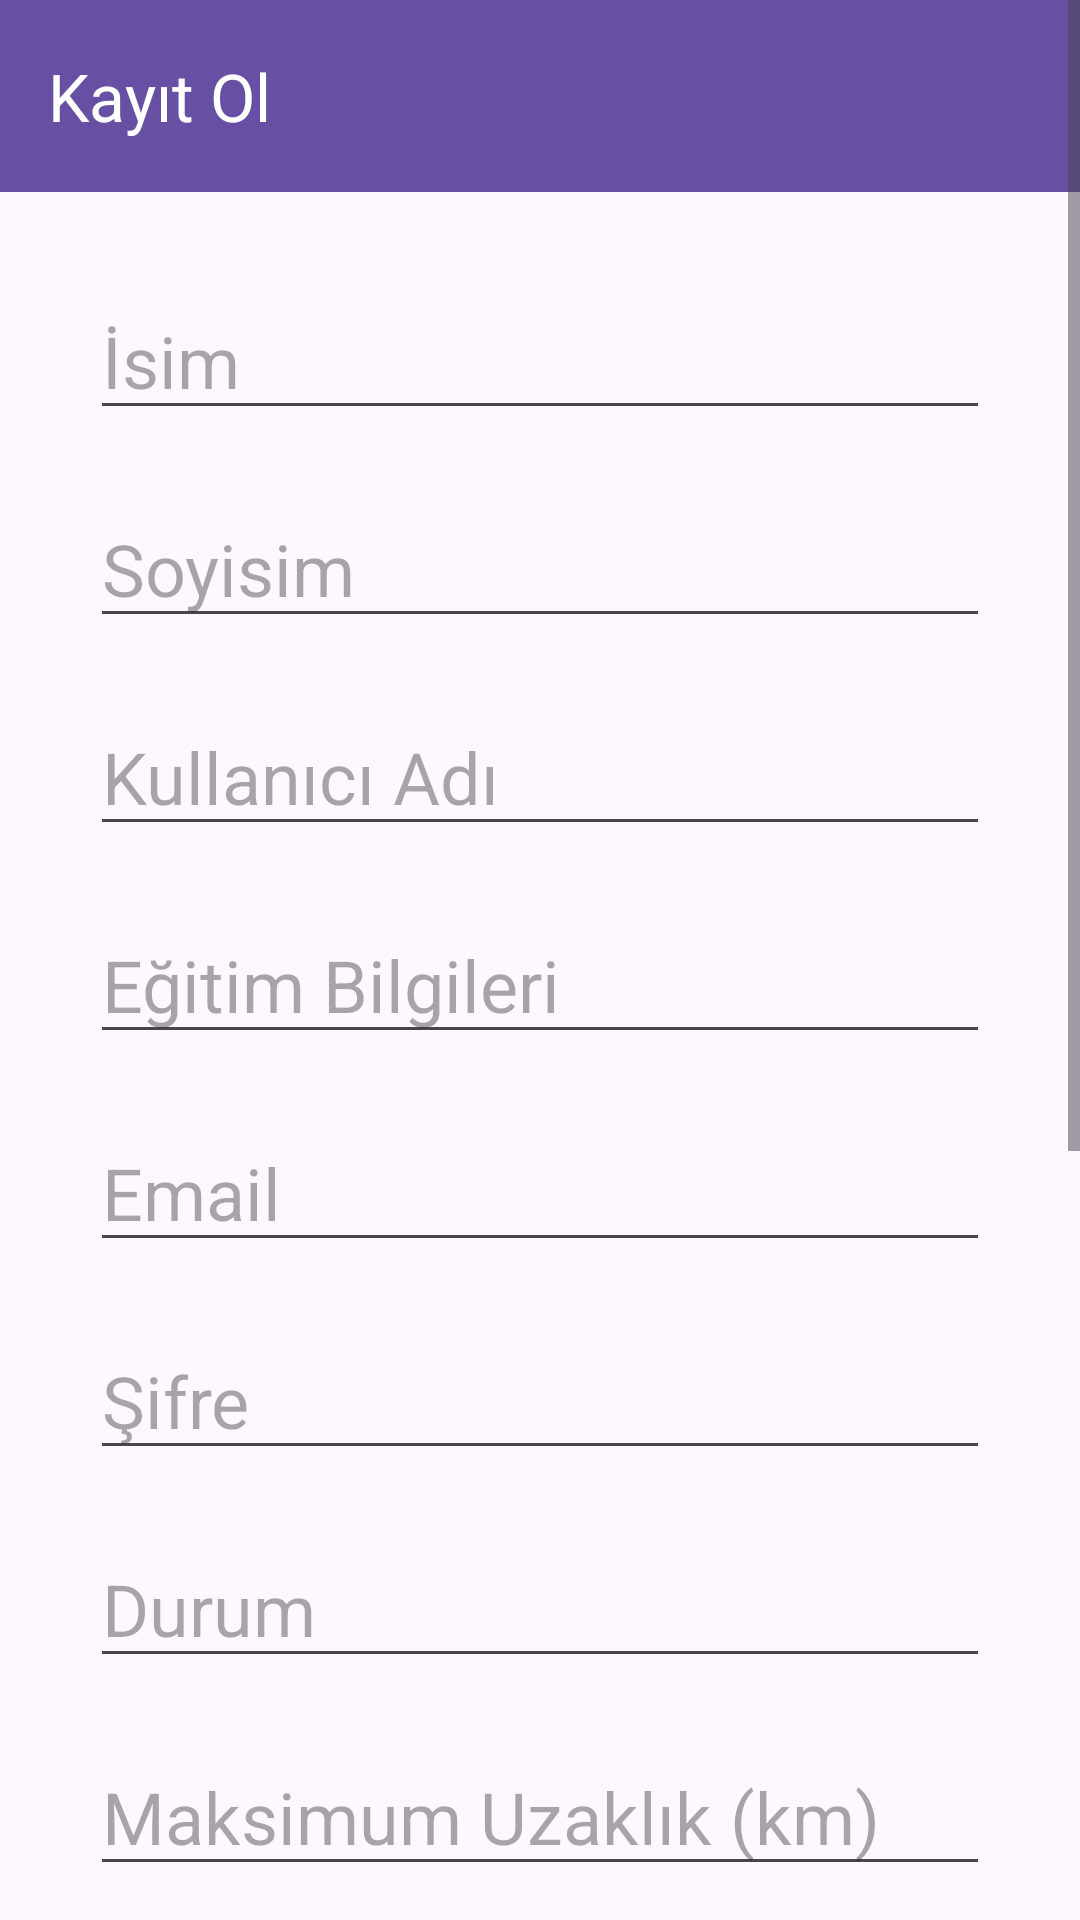

Here is an Android app screen rendered from its layout file. Give the layout XML and the strings, colors and styles it references.
<!-- AndroidManifest.xml: application theme Theme.Student_Matching_System -->
<!-- res/layout/activity_create_account.xml -->
<?xml version="1.0" encoding="utf-8"?>
<androidx.constraintlayout.widget.ConstraintLayout xmlns:android="http://schemas.android.com/apk/res/android"
    xmlns:app="http://schemas.android.com/apk/res-auto"
    xmlns:tools="http://schemas.android.com/tools"
    android:layout_width="match_parent"
    android:layout_height="match_parent"
    tools:context=".CreateAccount">

    <ScrollView
        android:layout_width="match_parent"
        android:layout_height="match_parent"
        app:layout_constraintBottom_toBottomOf="parent"
        app:layout_constraintEnd_toEndOf="parent"
        app:layout_constraintStart_toStartOf="parent"
        app:layout_constraintTop_toTopOf="parent">

        <androidx.constraintlayout.widget.ConstraintLayout
            android:layout_width="match_parent"
            android:layout_height="match_parent">

            <EditText
                android:id="@+id/emailCreatePT"
                android:layout_width="0dp"
                android:layout_height="wrap_content"
                android:layout_marginStart="30dp"
                android:layout_marginTop="20dp"
                android:layout_marginEnd="30dp"
                android:ems="10"
                android:hint="Email"
                android:inputType="textEmailAddress"
                android:textSize="24sp"
                app:layout_constraintEnd_toEndOf="parent"
                app:layout_constraintStart_toStartOf="parent"
                app:layout_constraintTop_toBottomOf="@+id/EgitimBilgileriPT" />

            <EditText
                android:id="@+id/EgitimBilgileriPT"
                android:layout_width="0dp"
                android:layout_height="wrap_content"
                android:layout_marginStart="30dp"
                android:layout_marginTop="20dp"
                android:layout_marginEnd="30dp"
                android:ems="10"
                android:hint="Eğitim Bilgileri"
                android:inputType="text"
                android:textSize="24sp"
                app:layout_constraintEnd_toEndOf="parent"
                app:layout_constraintStart_toStartOf="parent"
                app:layout_constraintTop_toBottomOf="@+id/usernameCreatePT" />

            <Button
                android:id="@+id/createButton"
                android:layout_width="0dp"
                android:layout_height="wrap_content"
                android:layout_marginStart="30dp"
                android:layout_marginTop="40dp"
                android:layout_marginEnd="30dp"
                android:layout_marginBottom="20dp"
                android:text="Oluştur"
                app:layout_constraintBottom_toBottomOf="parent"
                app:layout_constraintEnd_toEndOf="parent"
                app:layout_constraintStart_toStartOf="parent"
                app:layout_constraintTop_toBottomOf="@+id/photoImageView" />

            <EditText
                android:id="@+id/usernameCreatePT"
                android:layout_width="0dp"
                android:layout_height="wrap_content"
                android:layout_marginStart="30dp"
                android:layout_marginTop="20dp"
                android:layout_marginEnd="30dp"
                android:ems="10"
                android:hint="Kullanıcı Adı"
                android:inputType="text"
                android:textSize="24sp"
                app:layout_constraintEnd_toEndOf="parent"
                app:layout_constraintStart_toStartOf="parent"
                app:layout_constraintTop_toBottomOf="@+id/surnamePT" />

            <EditText
                android:id="@+id/StatusPT"
                android:layout_width="0dp"
                android:layout_height="wrap_content"
                android:layout_marginStart="30dp"
                android:layout_marginTop="20dp"
                android:layout_marginEnd="30dp"
                android:ems="10"
                android:hint="Durum"
                android:inputType="text"
                android:textSize="24sp"
                app:layout_constraintEnd_toEndOf="parent"
                app:layout_constraintHorizontal_bias="0.0"
                app:layout_constraintStart_toStartOf="parent"
                app:layout_constraintTop_toBottomOf="@+id/passwordCreatePT" />

            <EditText
                android:id="@+id/maxDistancePT"
                android:layout_width="0dp"
                android:layout_height="wrap_content"
                android:layout_marginStart="30dp"
                android:layout_marginTop="20dp"
                android:layout_marginEnd="30dp"
                android:ems="10"
                android:hint="Maksimum Uzaklık (km)"
                android:inputType="number"
                android:textSize="24sp"
                app:layout_constraintEnd_toEndOf="parent"
                app:layout_constraintHorizontal_bias="0.0"
                app:layout_constraintStart_toStartOf="parent"
                app:layout_constraintTop_toBottomOf="@+id/StatusPT" />

            <EditText
                android:id="@+id/telNoPT"
                android:layout_width="0dp"
                android:layout_height="wrap_content"
                android:layout_marginStart="30dp"
                android:layout_marginTop="20dp"
                android:layout_marginEnd="30dp"
                android:ems="10"
                android:hint="Telefon Numarası"
                android:inputType="number"
                android:textSize="24sp"
                app:layout_constraintEnd_toEndOf="parent"
                app:layout_constraintHorizontal_bias="0.0"
                app:layout_constraintStart_toStartOf="parent"
                app:layout_constraintTop_toBottomOf="@+id/maxDistancePT" />

            <EditText
                android:id="@+id/forTimePT"
                android:layout_width="0dp"
                android:layout_height="wrap_content"
                android:layout_marginStart="30dp"
                android:layout_marginTop="20dp"
                android:layout_marginEnd="30dp"
                android:ems="10"
                android:hint="Evde Kalınacak Süre (Ay)"
                android:inputType="number"
                android:textSize="24sp"
                app:layout_constraintEnd_toEndOf="parent"
                app:layout_constraintHorizontal_bias="0.0"
                app:layout_constraintStart_toStartOf="parent"
                app:layout_constraintTop_toBottomOf="@+id/telNoPT" />

            <EditText
                android:id="@+id/passwordCreatePT"
                android:layout_width="0dp"
                android:layout_height="wrap_content"
                android:layout_marginStart="30dp"
                android:layout_marginTop="20dp"
                android:layout_marginEnd="30dp"
                android:ems="10"
                android:hint="Şifre"
                android:inputType="text|textPassword"
                android:textSize="24sp"
                app:layout_constraintEnd_toEndOf="parent"
                app:layout_constraintStart_toStartOf="parent"
                app:layout_constraintTop_toBottomOf="@+id/emailCreatePT" />

            <EditText
                android:id="@+id/namePT"
                android:layout_width="0dp"
                android:layout_height="wrap_content"
                android:layout_marginStart="30dp"
                android:layout_marginTop="30dp"
                android:layout_marginEnd="30dp"
                android:ems="10"
                android:hint="İsim"
                android:inputType="text"
                android:textSize="24sp"
                app:layout_constraintEnd_toEndOf="parent"
                app:layout_constraintStart_toStartOf="parent"
                app:layout_constraintTop_toBottomOf="@+id/my_toolbar" />

            <EditText
                android:id="@+id/surnamePT"
                android:layout_width="0dp"
                android:layout_height="wrap_content"
                android:layout_marginStart="30dp"
                android:layout_marginTop="20dp"
                android:layout_marginEnd="30dp"
                android:ems="10"
                android:hint="Soyisim"
                android:inputType="text"
                android:textSize="24sp"
                app:layout_constraintEnd_toEndOf="parent"
                app:layout_constraintStart_toStartOf="parent"
                app:layout_constraintTop_toBottomOf="@+id/namePT" />

            <androidx.appcompat.widget.Toolbar
                android:id="@+id/my_toolbar"
                android:layout_width="0dp"
                android:layout_height="wrap_content"
                android:background="?attr/colorPrimary"
                android:minHeight="?attr/actionBarSize"
                android:theme="?attr/actionBarTheme"
                app:layout_constraintEnd_toEndOf="parent"
                app:layout_constraintStart_toStartOf="parent"
                app:title="Kayıt Ol"
                app:titleTextColor="@color/white"
                app:layout_constraintTop_toTopOf="parent" />

            <Button
                android:id="@+id/photoButton"
                android:layout_width="wrap_content"
                android:layout_height="wrap_content"
                android:layout_marginStart="30dp"
                android:layout_marginTop="270dp"
                android:text="Kamera Kullan"
                app:layout_constraintStart_toStartOf="parent"
                app:layout_constraintTop_toBottomOf="@+id/StatusPT" />

            <Button
                android:id="@+id/galleryButton"
                android:layout_width="wrap_content"
                android:layout_height="wrap_content"
                android:layout_marginStart="30dp"
                android:layout_marginTop="10dp"
                android:text="Galeriden Seç"
                app:layout_constraintStart_toStartOf="parent"
                app:layout_constraintTop_toBottomOf="@+id/photoButton" />

            <ImageView
                android:id="@+id/photoImageView"
                android:layout_width="150dp"
                android:layout_height="150dp"
                android:layout_marginTop="250dp"
                android:layout_marginEnd="30dp"
                android:background="@drawable/round_outline"
                app:layout_constraintEnd_toEndOf="parent"
                app:layout_constraintTop_toBottomOf="@+id/StatusPT"
                tools:srcCompat="@tools:sample/avatars" />
        </androidx.constraintlayout.widget.ConstraintLayout>
    </ScrollView>
</androidx.constraintlayout.widget.ConstraintLayout>
<!-- resources referenced by this layout -->
<resources>
  <style name="Theme.Student_Matching_System" parent="Base.Theme.Student_Matching_System" />
  <style name="Base.Theme.Student_Matching_System" parent="Theme.Material3.DayNight.NoActionBar">
          
          
      </style>
  <!-- not gathered from this repository: default colours our renderer supplied (Android Studio template values) -->
  <color name="white">#FFFFFFFF</color>
</resources>
